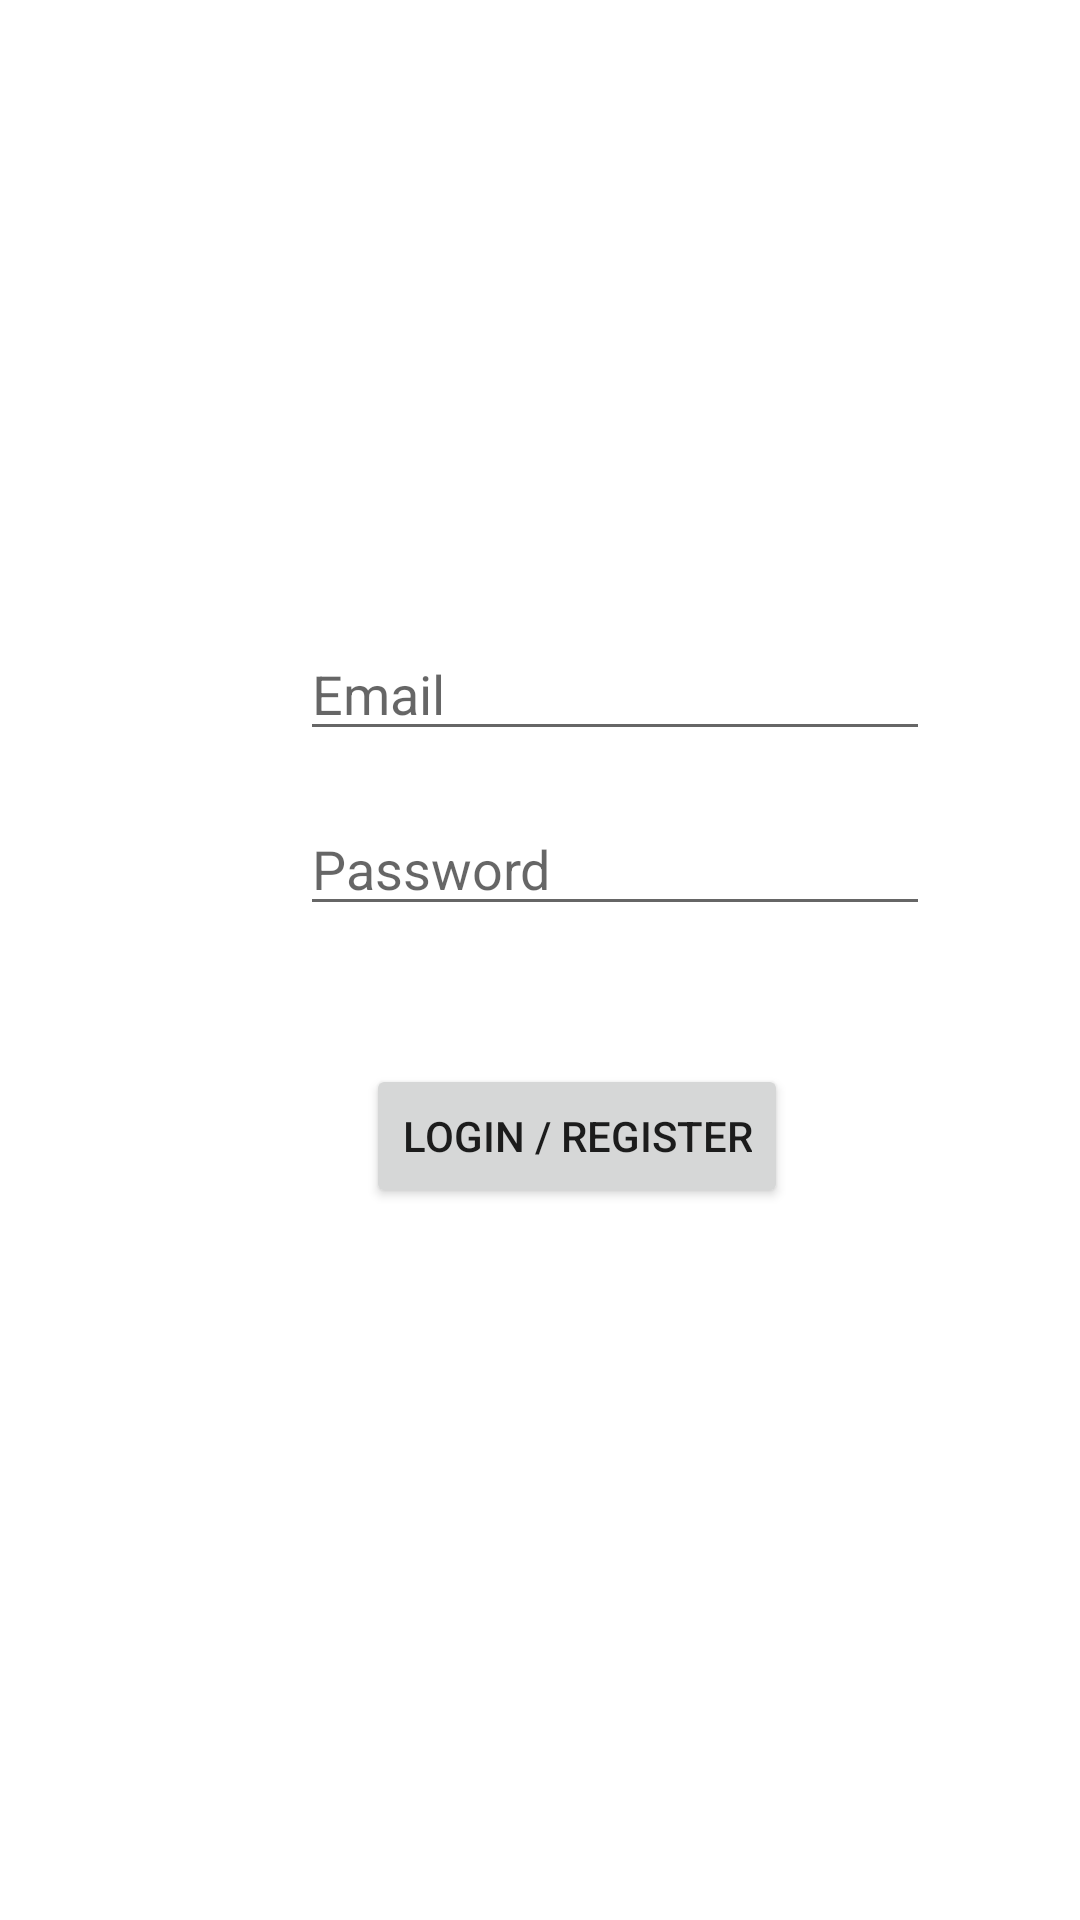

Layout XML and referenced resources for this Android screen:
<!-- AndroidManifest.xml: application theme Theme.MyShopList -->
<!-- res/layout/activity_login.xml -->
<?xml version="1.0" encoding="utf-8"?>
<androidx.constraintlayout.widget.ConstraintLayout xmlns:android="http://schemas.android.com/apk/res/android"
    xmlns:app="http://schemas.android.com/apk/res-auto"
    xmlns:tools="http://schemas.android.com/tools"
    android:layout_width="match_parent"
    android:layout_height="match_parent"
    tools:context=".LoginActivity">

    <EditText
        android:id="@+id/editText_Email"
        android:layout_width="wrap_content"
        android:layout_height="wrap_content"
        android:layout_marginStart="100dp"
        android:layout_marginTop="209dp"
        android:ems="10"
        android:hint="Email"
        android:inputType="textEmailAddress"
        app:layout_constraintStart_toStartOf="parent"
        app:layout_constraintTop_toTopOf="parent" />

    <EditText
        android:id="@+id/editText_Password"
        android:layout_width="wrap_content"
        android:layout_height="wrap_content"
        android:layout_marginStart="100dp"
        android:layout_marginTop="17dp"
        android:ems="10"
        android:hint="Password"
        android:inputType="textPassword"
        app:layout_constraintStart_toStartOf="parent"
        app:layout_constraintTop_toBottomOf="@+id/editText_Email" />

    <Button
        android:id="@+id/button"
        android:layout_width="wrap_content"
        android:layout_height="wrap_content"
        android:layout_marginStart="122dp"
        android:layout_marginTop="46dp"
        android:text="Login / Register"
        app:layout_constraintStart_toStartOf="parent"
        app:layout_constraintTop_toBottomOf="@+id/editText_Password" />
</androidx.constraintlayout.widget.ConstraintLayout>
<!-- resources referenced by this layout -->
<resources>
  <style name="Theme.MyShopList" parent="Theme.MaterialComponents.DayNight.DarkActionBar">
          
          <item name="colorPrimary">@color/purple_500</item>
          <item name="colorPrimaryVariant">@color/purple_700</item>
          <item name="colorOnPrimary">@color/white</item>
          
          <item name="colorSecondary">@color/teal_200</item>
          <item name="colorSecondaryVariant">@color/teal_700</item>
          <item name="colorOnSecondary">@color/black</item>
          
          <item name="android:statusBarColor" tools:targetApi="l">?attr/colorPrimaryVariant</item>
          
      </style>
  <!-- not gathered from this repository: default colours our renderer supplied (Android Studio template values) -->
  <color name="purple_500">#FF6200EE</color>
  <color name="purple_700">#FF3700B3</color>
  <color name="teal_200">#FF03DAC5</color>
  <color name="teal_700">#FF018786</color>
  <color name="black">#FF000000</color>
  <color name="white">#FFFFFFFF</color>
</resources>
